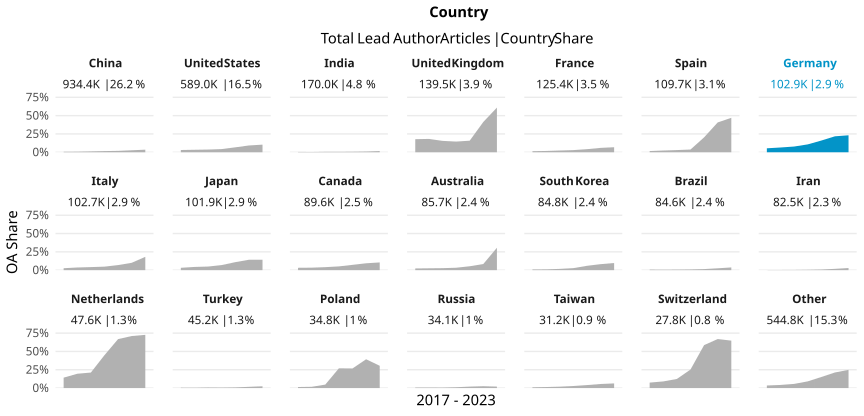

The table this chart was drawn from, first rows:
country_name_fct, cr_year, articles, cc_total, prop
China, '17, 84088, 559, 0.006648
China, '18, 101996, 782, 0.007667
China, '19, 119467, 1405, 0.01176
China, '20, 137734, 2190, 0.0159
China, '21, 150648, 2821, 0.01873
China, '22, 174013, 4687, 0.02693
China, '23, 166446, 5833, 0.03504
United States, '17, 90081, 2763, 0.03067
United States, '18, 90205, 3043, 0.03373
United States, '19, 89694, 3280, 0.03657
United States, '20, 93093, 4024, 0.04323
United States, '21, 90054, 6056, 0.06725
United States, '22, 76264, 7059, 0.09256
United States, '23, 59620, 6185, 0.1037
India, '17, 18190, 82, 0.004508
India, '18, 20033, 67, 0.003344
India, '19, 20382, 120, 0.005888
India, '20, 25278, 148, 0.005855
India, '21, 30754, 219, 0.007121
India, '22, 29913, 290, 0.009695
India, '23, 25417, 420, 0.01652
United Kingdom, '17, 21148, 3771, 0.1783
United Kingdom, '18, 21314, 3882, 0.1821
United Kingdom, '19, 21647, 3364, 0.1554
United Kingdom, '20, 21924, 3195, 0.1457
United Kingdom, '21, 21974, 3465, 0.1577
United Kingdom, '22, 18083, 7478, 0.4135
United Kingdom, '23, 13426, 8186, 0.6097
France, '17, 19958, 288, 0.01443
France, '18, 19783, 348, 0.01759
France, '19, 18639, 439, 0.02355
France, '20, 18981, 555, 0.02924
France, '21, 18516, 777, 0.04196
France, '22, 16179, 965, 0.05965
France, '23, 13367, 916, 0.06853
Spain, '17, 16361, 267, 0.01632
Spain, '18, 16085, 378, 0.0235
Spain, '19, 16307, 484, 0.02968
Spain, '20, 16718, 619, 0.03703
Spain, '21, 16660, 3391, 0.2035
Spain, '22, 14903, 6066, 0.407
Spain, '23, 12698, 5973, 0.4704
Germany, '17, 16429, 886, 0.05393
Germany, '18, 16373, 1063, 0.06492
Germany, '19, 15904, 1239, 0.0779
Germany, '20, 14997, 1608, 0.1072
Germany, '21, 15272, 2440, 0.1598
Germany, '22, 13268, 2888, 0.2177
Germany, '23, 10704, 2480, 0.2317
Italy, '17, 15702, 417, 0.02656
Italy, '18, 15829, 574, 0.03626
Italy, '19, 15088, 630, 0.04176
Italy, '20, 16142, 774, 0.04795
Italy, '21, 15710, 1089, 0.06932
Italy, '22, 13131, 1320, 0.1005
Italy, '23, 11110, 2021, 0.1819
Japan, '17, 17399, 558, 0.03207
Japan, '18, 15394, 676, 0.04391
Japan, '19, 15479, 763, 0.04929
Japan, '20, 15318, 1063, 0.0694
... 87 more rows
